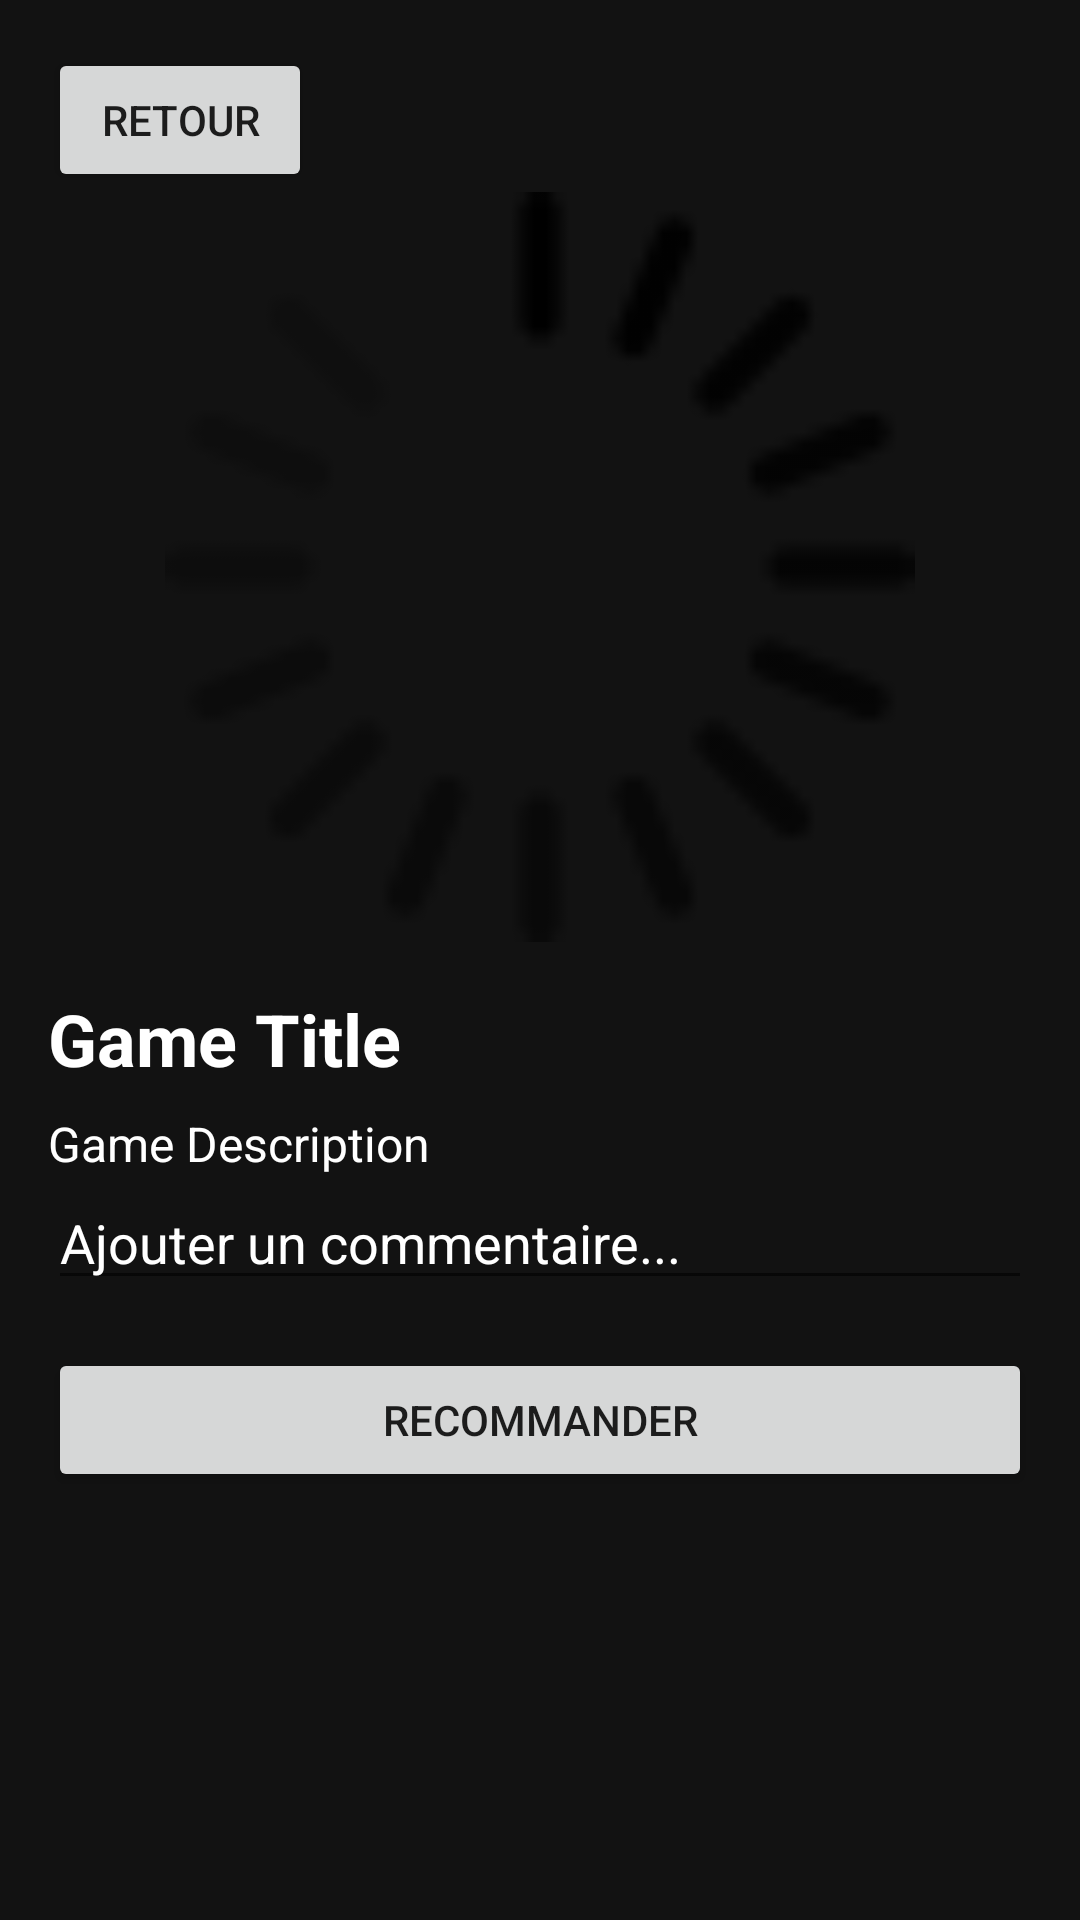

Android layout source for this screen:
<!-- AndroidManifest.xml: application theme Theme.Synesthesia -->
<!-- res/layout/fragment_game_details.xml -->
<LinearLayout
    xmlns:android="http://schemas.android.com/apk/res/android"
    android:orientation="vertical"
    android:layout_width="match_parent"
    android:layout_height="match_parent"
    android:background="@color/black"
    android:padding="16dp">

    <Button
        android:id="@+id/backButton"
        android:layout_width="wrap_content"
        android:layout_height="wrap_content"
        android:layout_gravity="start"
        android:text="Retour" />

    <ImageView
        android:id="@+id/gameImage"
        android:layout_width="match_parent"
        android:layout_height="250dp"
        android:scaleType="fitCenter"
        android:src="@drawable/rotating_loader"
        android:layout_marginBottom="16dp" />

    <TextView
        android:id="@+id/gameTitle"
        android:layout_width="match_parent"
        android:layout_height="wrap_content"
        android:textColor="@color/white"
        android:text="Game Title"
        android:textSize="24sp"
        android:textStyle="bold"
        android:layout_marginBottom="8dp"
        android:ellipsize="end"
        android:maxLines="1" />

    <TextView
        android:id="@+id/gameDescription"
        android:layout_width="match_parent"
        android:layout_height="wrap_content"
        android:textColor="@color/white"
        android:text="Game Description"
        android:textSize="16sp" />

    <EditText
        android:id="@+id/commentField"
        android:layout_width="match_parent"
        android:layout_height="wrap_content"
        android:textColor="@color/white"
        android:textColorHint="@color/white"
        android:hint="Ajouter un commentaire..."
        android:layout_marginBottom="16dp" />

    <LinearLayout
        android:layout_width="match_parent"
        android:layout_height="wrap_content"
        android:orientation="horizontal">

        <Button
            android:id="@+id/recommendButton"
            android:layout_width="match_parent"
            android:layout_height="wrap_content"
            android:text="Recommander" />
    </LinearLayout>
</LinearLayout>
<!-- resources referenced by this layout -->
<resources>
  <color name="black">#121212</color>
  <color name="white">#FFFFFF</color>
  <!-- drawable rotating_loader (drawable) -->
  <rotate xmlns:android="http://schemas.android.com/apk/res/android"
      android:fromDegrees="0"
      android:toDegrees="360"
      android:pivotX="50%"
      android:pivotY="50%"
      android:drawable="@drawable/ic_loader"
      android:duration="1000"
      android:repeatCount="infinite" />
  <style name="Theme.Synesthesia" parent="Base.Theme.Synesthesia" />
  <!-- drawable ic_loader: png bitmap (drawable, 1747 bytes) -->
  <style name="Base.Theme.Synesthesia" parent="Theme.AppCompat.Light.DarkActionBar">
          
          <item name="android:statusBarColor">@android:color/black</item>
          
          <item name="android:navigationBarColor">@android:color/black</item>
      </style>
</resources>
